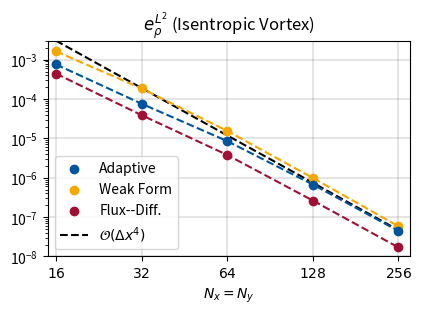

The matplotlib source for this figure: (Note: this script raises an exception after producing the figure.)
#!/usr/bin/python3

import matplotlib.pyplot as plt
import matplotlib
import numpy as np

N = [16.0, 32.0, 64.0, 128.0, 256.0]
L2Err_AVI = [7.61e-04, 7.61e-05, 8.54e-06, 6.72e-07, 4.43e-08]

L2Err_WF = [1.63e-03, 1.86e-04, 1.55e-05, 9.90e-07, 5.81e-08]

L2Err_FD = [4.44e-04, 3.90e-05, 3.80e-06, 2.63e-07, 1.69e-08]

GoldenRatio = (1 + 5 ** 0.5) / 2

InchesX = 4.33071 # = 11 cm = 0.75 * textwidth (in current document)
InchesY = InchesX / GoldenRatio
#fig, ax = plt.subplots(figsize = (InchesX, InchesY) )
fig, ax = plt.subplots()

RWTH_Blue_RGB   = [(0, 84/256, 159/256)]
RWTH_Orange_RGB = [(246/256, 169/256, 0)]
RWTH_Green_RGB  = [(70/256, 171/256, 39/256)]
RWTH_Red_RGB    = [(204/256, 7/256, 30/256)]
RWTH_Petrol_RGB = [(0/256, 156/256, 161/256)]
RWTH_Yellow_RGB = [(225/256, 237/256, 0/256)]
RWTH_Purple_RGB = [(97/256, 33/256, 88/256)]
RWTH_Carmine_RGB = [(161/256, 16/256, 53/256)]

### ACTUAL PLOTTING ###

ax.scatter(N, L2Err_AVI, label = r'Adaptive', color = RWTH_Blue_RGB, zorder = 3)
ax.plot(N, L2Err_AVI, color = RWTH_Blue_RGB[0], linestyle='dashed', zorder = 3)

ax.scatter(N, L2Err_WF, label = r'Weak Form', color = RWTH_Orange_RGB, zorder = 2)
ax.plot(N, L2Err_WF, color = RWTH_Orange_RGB[0], linestyle='dashed', zorder = 2)

ax.scatter(N, L2Err_FD, label = r'Flux--Diff.', color = RWTH_Carmine_RGB, zorder = 2)
ax.plot(N, L2Err_FD, color = RWTH_Carmine_RGB[0], linestyle='dashed', zorder = 2)

ax.loglog(N, np.multiply(2e2, np.power(N, -4) ), linestyle='dashed', zorder = 1,
            label = r'$\mathcal{O}\left(\Delta x^4\right)$',
            color = 'black') # Order two line fitted

# Turn on logscale (no native support for logarithmic scatter)
ax.set_yscale('log')
ax.set_xscale('log')
ax.set_xlabel(r'$N_x = N_y$')

### LIMITS SECTION ###
eps_x = 0.1
ax.set_xlim([15, 280])

ax.set_ylim([1e-8, 3e-3])

### GRID SECTION ###
ax.grid(axis ='both', which='major', alpha=0.1, linewidth = 1.5, color ='black')
ax.set_axisbelow(True)  # Hide grid behind bars

### LEGEND SECTION ###
ax.legend(loc = "lower left")

### TICKS SECTION ###

ax.set_xticks(N)

ax.get_xaxis().set_major_formatter(matplotlib.ticker.ScalarFormatter())

ax.get_xaxis().set_tick_params(which='minor', size=0)
ax.get_xaxis().set_tick_params(which='minor', width=0) 

ax.set_xticklabels([r"$16$", r"$32$", r"$64$", r"$128$", r"$256$"])

# Make bounding lines thicker
'''
for axis in ['top','bottom','left','right']:
    ax.spines[axis].set_linewidth(2)
'''

### TITLE SECTION ###
plt.title(r"$e^{L^2}_\rho$ (Isentropic Vortex)")

# Scale while preserving aspect ratio
width, height = fig.get_size_inches()
factor = InchesX / width
fig.set_size_inches(width * factor, height * factor)

plt.tight_layout()  # Title, labels, ... to screen
plt.savefig('Convergence_IVA_L2.pgf', bbox_inches = 'tight', pad_inches = 0)
plt.show()
